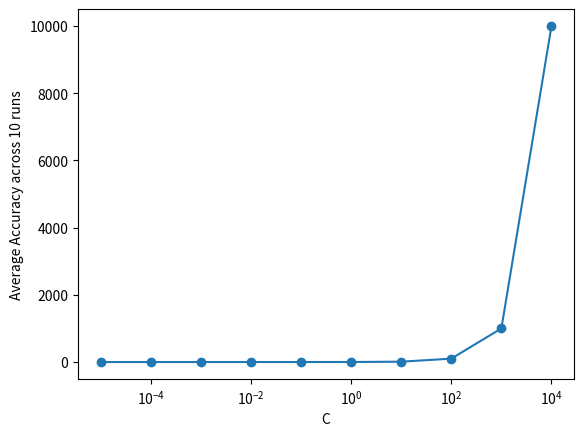

Source code (Python):
from matplotlib import pyplot as plt

if __name__ == '__main__':
    x = [pow(10, k) for k in range(-5, 5)]
    y = x

    plt.plot(x, y, marker='o')
    plt.xlabel("C")
    plt.ylabel("Average Accuracy across 10 runs")
    plt.xscale('log')
    plt.show()
